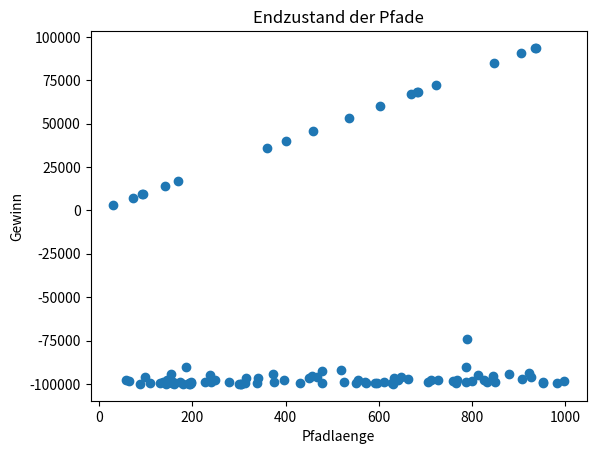

Generate this figure with matplotlib:
# Monte Carlo Mathematik
import numpy.random as random
from enum import Enum
import matplotlib.pyplot as plt
import pylab


class Sortierung(Enum):
    KEINE = 1
    PFADLAENGE = 2
    GEWINN = 3


class Ereignis:
    def __init__(self, wsk, kraft):
        self.wahrscheinlichkeit = random.normal(wsk, 5)
        self.kraft = kraft

    def wurf(self):
        wurf = random.randint(1, 100)
        return wurf <= self.wahrscheinlichkeit

    def eintreten(self):
        if self.wurf():
            return self.kraft

        return 0


class Wette(Ereignis):
    def __init__(self, wsk, gewinn, verlust):
        Ereignis.__init__(self, wsk, gewinn)
        self.verlust = verlust

    def eintreten(self):
        if self.wurf():
            return self.kraft
        else:
            return -self.verlust


class Pfad:
    def __init__(self, laenge, ereignis):
        self.laenge = laenge
        self.cash = 0

        for i in range(laenge):
            self.cash += ereignis.eintreten()
            if self.cash <= 0:
                return


class Terminal:
    def __init__(self, anzahl_pfade):
        self.anzahl_pfade = anzahl_pfade
        self.pfade = []
        for i in range(anzahl_pfade):
            pfadlaenge = random.randint(10, 1000)
            pfad = Pfad(pfadlaenge, Wette(95, 100, 100000))
            self.pfade.append(pfad)

    def ausfuehren(self, sortierung=Sortierung.KEINE):
        pfadleangen = []
        gewinne = []
        if sortierung is Sortierung.PFADLAENGE:
            self.pfade.sort(key=lambda x: x.laenge)
        elif sortierung is Sortierung.GEWINN:
            self.pfade.sort(key=lambda x: x.cash, reverse=True)

        for pfad in self.pfade:
            pfadleangen.append(pfad.laenge)
            gewinne.append(pfad.cash)
            print(str(pfad.laenge) + ": " + str(pfad.cash))

        return [pfadleangen, gewinne]


terminal = Terminal(100)
daten = terminal.ausfuehren(Sortierung.GEWINN)

fig, ax = plt.subplots()

# scatter the sepal_length against the sepal_width
ax.scatter(daten[0], daten[1])
# set a title and labels
ax.set_title('Endzustand der Pfade')
ax.set_xlabel('Pfadlaenge')
ax.set_ylabel('Gewinn')

pylab.show()
